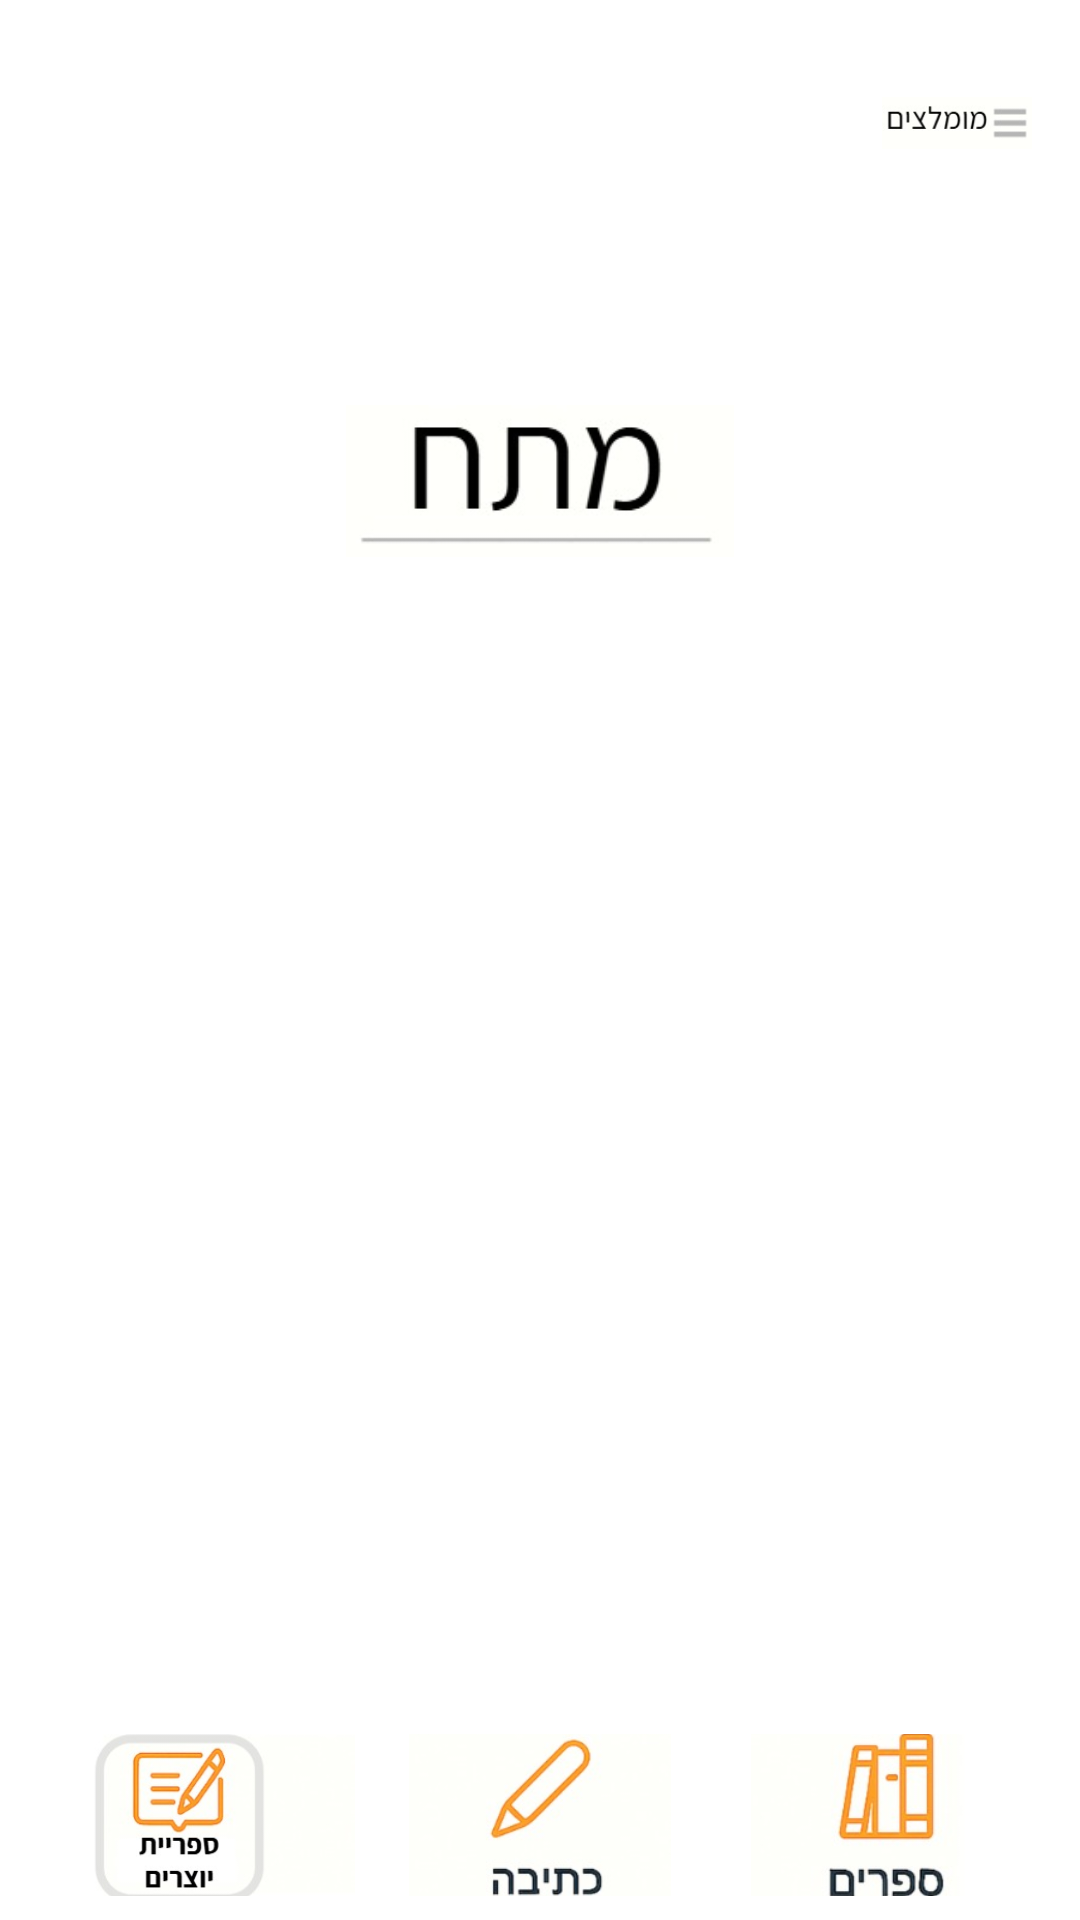

Reconstruct the res/layout file that produces this screen, plus the resources it refers to.
<!-- AndroidManifest.xml: application theme Theme.DigitalCreatineLibrary -->
<!-- res/layout/activity_creator_library_genre.xml -->
<?xml version="1.0" encoding="utf-8"?>
<RelativeLayout xmlns:android="http://schemas.android.com/apk/res/android"
    android:id="@+id/main"
    android:layout_width="match_parent"
    android:layout_height="match_parent"
    android:background="#FFFFFF">

  
  <ImageButton
      android:id="@+id/searchBtn"
      android:layout_width="match_parent"
      android:layout_height="60dp"
      android:layout_marginTop="40dp"
      android:layout_marginHorizontal="1dp"
      android:background="@null"
      android:src="@drawable/search_creator_library"
      android:adjustViewBounds="true"
      android:scaleType="fitCenter"
      android:contentDescription="Search" />
  
  <ImageButton
      android:id="@+id/menuBtn"
      android:layout_width="50dp"
      android:layout_height="50dp"
      android:src="@drawable/momlachim"
      android:background="@null"
      android:layout_alignParentTop="true"
      android:layout_alignParentEnd="true"
      android:layout_margin="16dp"
      android:adjustViewBounds="true"
      android:scaleType="fitCenter" />


  
  <ImageView
      android:id="@+id/titleBooksImage"
      android:layout_width="130dp"
      android:layout_height="wrap_content"
      android:layout_below="@id/searchBtn"
      android:layout_centerHorizontal="true"
      android:layout_marginTop="35dp"
      android:adjustViewBounds="true"
      android:scaleType="fitCenter"
      android:src="@drawable/titel_ganer"
      android:contentDescription="Books Title" />

  
  <FrameLayout
      android:id="@+id/booksPlaceholder"
      android:layout_width="match_parent"
      android:layout_height="0dp"
      android:layout_below="@id/titleBooksImage"
      android:layout_marginTop="10dp">

    
    <TextView
        android:layout_width="wrap_content"
        android:layout_height="wrap_content"
        android:text="כאן יוצגו ספרים מהדאטה בייס בעתיד"
        android:textColor="#888888"
        android:textSize="16sp"
        android:layout_gravity="center"/>
  </FrameLayout>


  
  <LinearLayout
      android:id="@+id/navBar"
      android:layout_width="match_parent"
      android:layout_height="70dp"
      android:layout_alignParentBottom="true"
      android:orientation="horizontal"
      android:gravity="center"
      android:padding="8dp"
      android:background="#FFFFFF">

    <ImageButton
        android:id="@+id/homeBtn"
        android:layout_width="0dp"
        android:layout_height="60dp"
        android:layout_weight="1"
        android:background="@null"
        android:src="@drawable/creative_library_button"
        android:adjustViewBounds="true"
        android:scaleType="fitCenter" />

    <ImageButton
        android:id="@+id/writingBtn"
        android:layout_width="0dp"
        android:layout_height="60dp"
        android:layout_weight="1"
        android:background="@null"
        android:src="@drawable/rating_button"
        android:adjustViewBounds="true"
        android:scaleType="fitCenter" />

    <ImageButton
        android:id="@+id/booksBtn"
        android:layout_width="0dp"
        android:layout_height="60dp"
        android:layout_weight="1"
        android:background="@null"
        android:src="@drawable/book_butten1"
        android:adjustViewBounds="true"
        android:scaleType="fitCenter" />

  </LinearLayout>

</RelativeLayout>
<!-- resources referenced by this layout -->
<resources>
  <!-- drawable book_butten1: jpeg bitmap (drawable, 6202 bytes) -->
  <!-- drawable creative_library_button: jpeg bitmap (drawable, 9120 bytes) -->
  <!-- drawable momlachim: jpeg bitmap (drawable, 2696 bytes) -->
  <!-- drawable rating_button: jpeg bitmap (drawable, 5188 bytes) -->
  <!-- drawable titel_ganer: jpeg bitmap (drawable, 4183 bytes) -->
  <style name="Theme.DigitalCreatineLibrary" parent="Base.Theme.DigitalCreatineLibrary" />
  <style name="Base.Theme.DigitalCreatineLibrary" parent="Theme.Material3.DayNight.NoActionBar">
          
          
      </style>
</resources>
